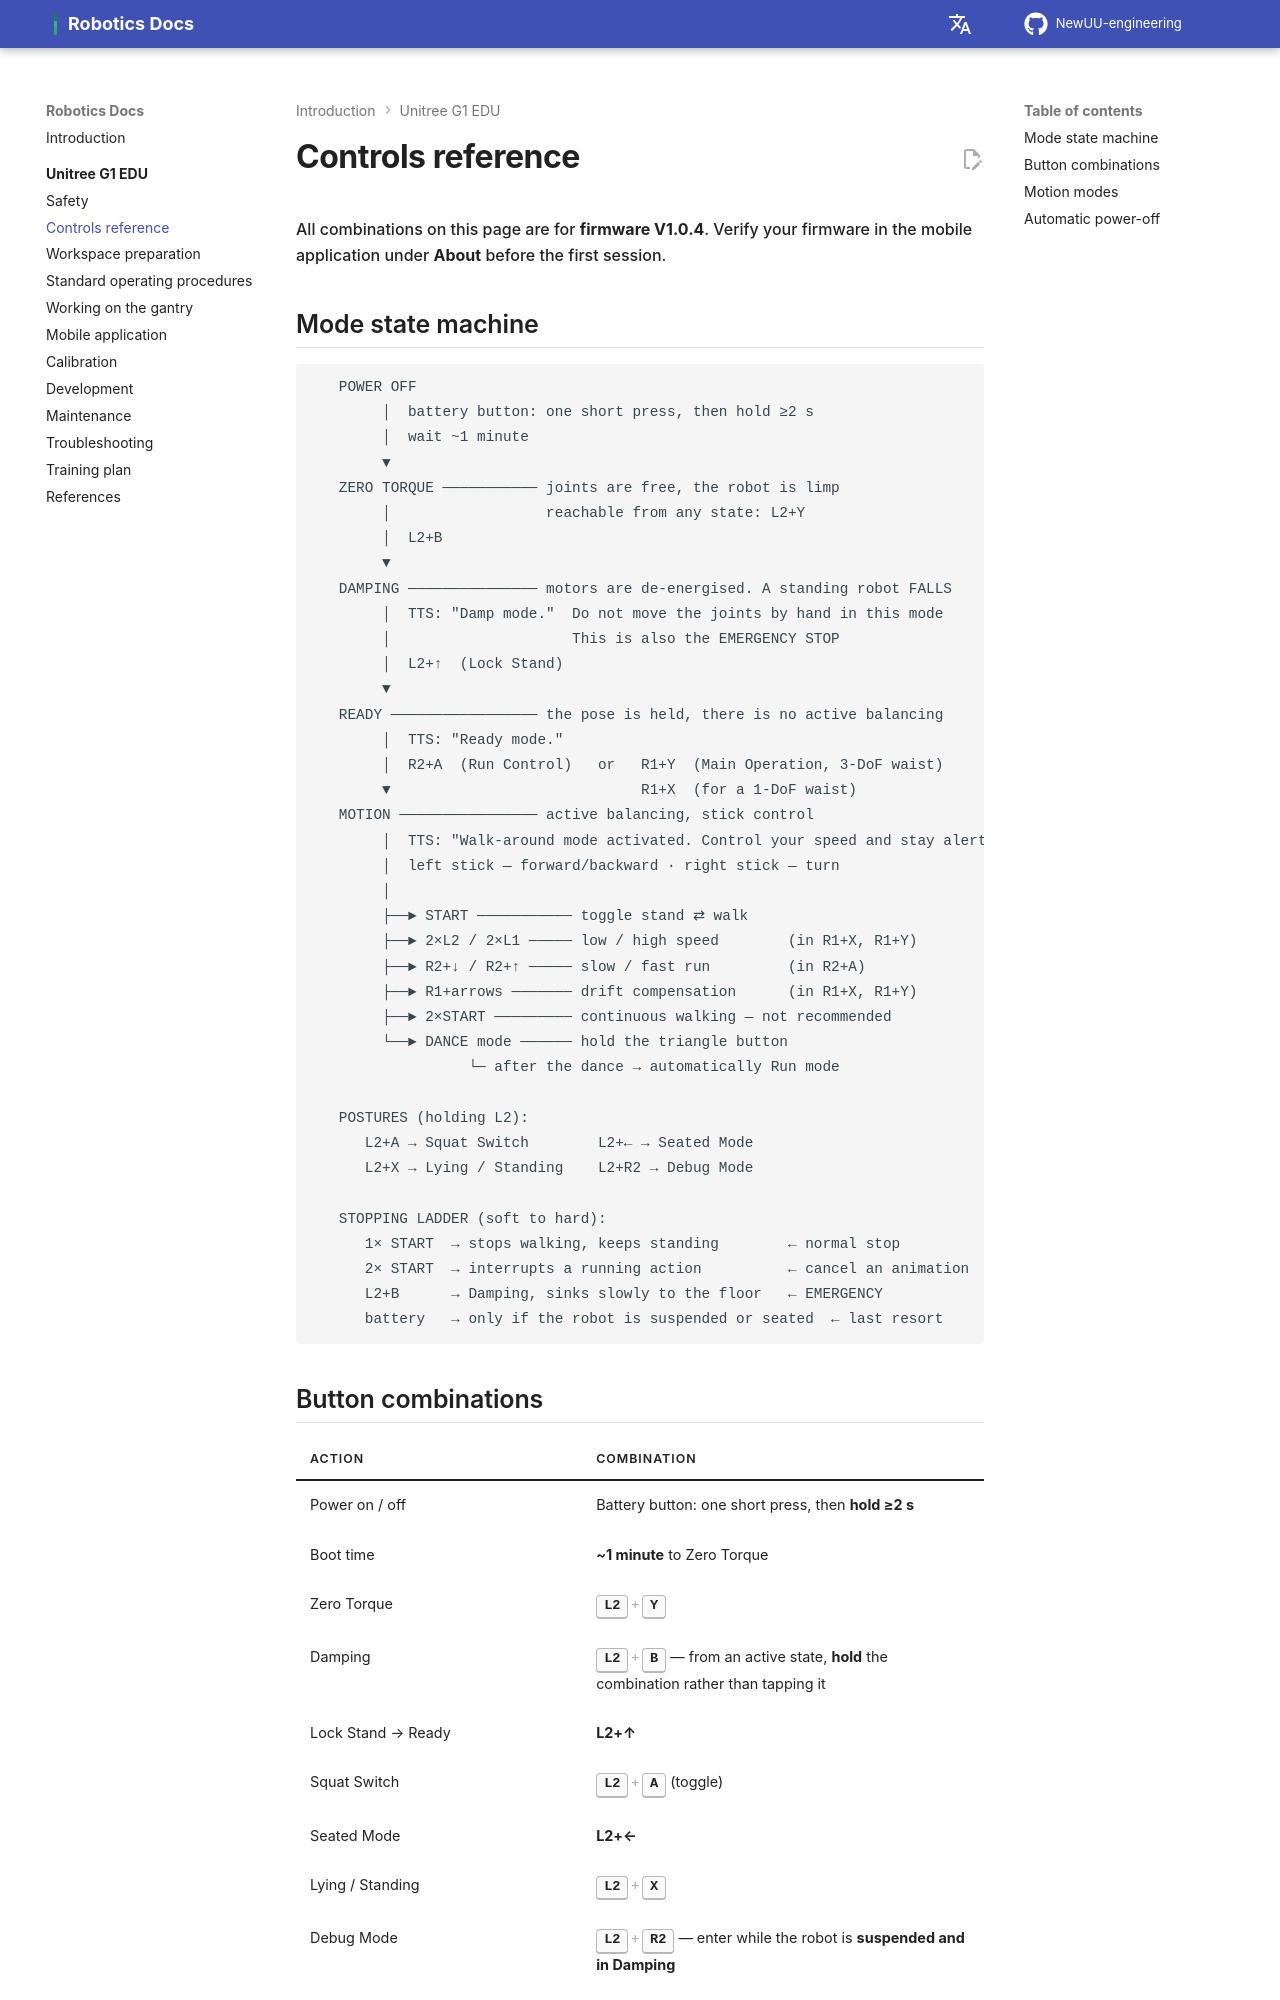

repository: NewUU-engineering/robotics-docs · page: g1/controls/index.html · generator: mkdocs

# Controls reference

All combinations on this page are for **firmware V1.0.4**. Verify your firmware in the mobile application under **About** before the first session.

## Mode state machine

```text
   POWER OFF
        │  battery button: one short press, then hold ≥2 s
        │  wait ~1 minute
        ▼
   ZERO TORQUE ─────────── joints are free, the robot is limp
        │                  reachable from any state: L2+Y
        │  L2+B
        ▼
   DAMPING ─────────────── motors are de-energised. A standing robot FALLS
        │  TTS: "Damp mode."  Do not move the joints by hand in this mode
        │                     This is also the EMERGENCY STOP
        │  L2+↑  (Lock Stand)
        ▼
   READY ───────────────── the pose is held, there is no active balancing
        │  TTS: "Ready mode."
        │  R2+A  (Run Control)   or   R1+Y  (Main Operation, 3-DoF waist)
        ▼                             R1+X  (for a 1-DoF waist)
   MOTION ──────────────── active balancing, stick control
        │  TTS: "Walk-around mode activated. Control your speed and stay alert."
        │  left stick — forward/backward · right stick — turn
        │
        ├──► START ─────────── toggle stand ⇄ walk
        ├──► 2×L2 / 2×L1 ───── low / high speed        (in R1+X, R1+Y)
        ├──► R2+↓ / R2+↑ ───── slow / fast run         (in R2+A)
        ├──► R1+arrows ─────── drift compensation      (in R1+X, R1+Y)
        ├──► 2×START ───────── continuous walking — not recommended
        └──► DANCE mode ────── hold the triangle button
                  └─ after the dance → automatically Run mode

   POSTURES (holding L2):
      L2+A → Squat Switch        L2+← → Seated Mode
      L2+X → Lying / Standing    L2+R2 → Debug Mode

   STOPPING LADDER (soft to hard):
      1× START  → stops walking, keeps standing        ← normal stop
      2× START  → interrupts a running action          ← cancel an animation
      L2+B      → Damping, sinks slowly to the floor   ← EMERGENCY
      battery   → only if the robot is suspended or seated  ← last resort
```
